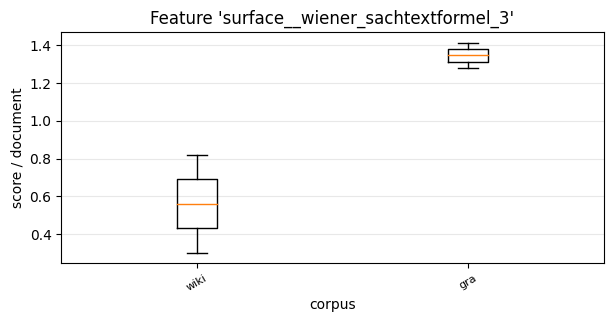

The file beside this chart, header and first rows:
, 0, 1
wiki, 0.3031, 0.8201
gra, 1.413, 1.278
